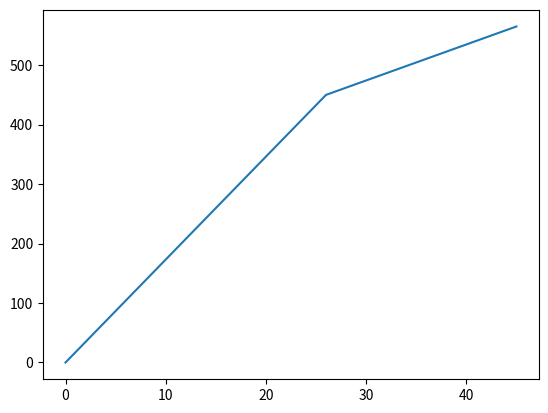

Source code (Python):
import matplotlib.pyplot as plt 

import numpy as np 


xpoint = np.array([0,26,45])
ypoint = np.array([0,450,565])
plt.plot(xpoint,ypoint)
plt.show()